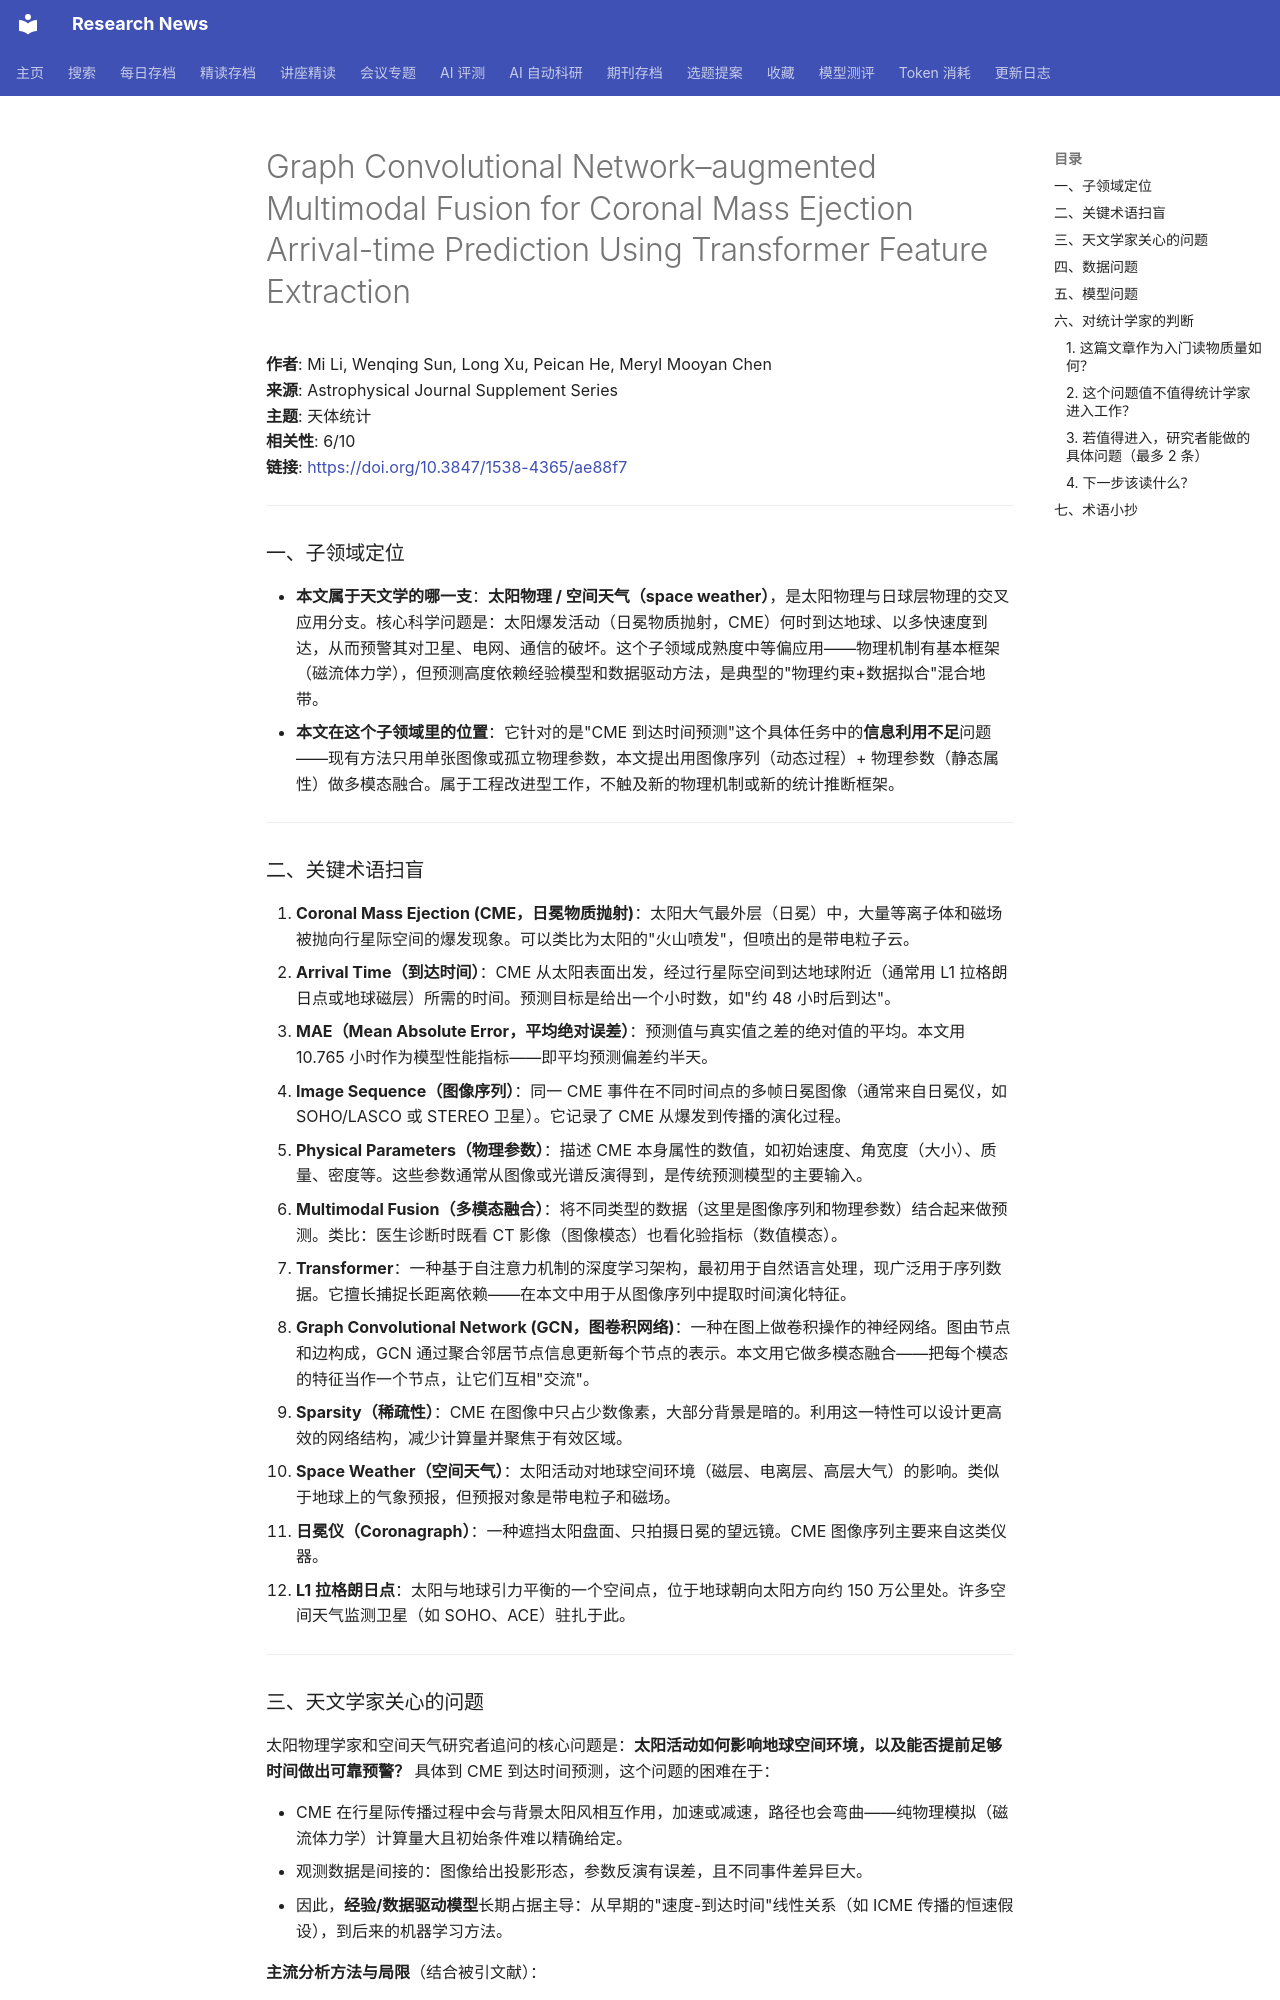

repository: cxy0714/research-news · page: deep_reads/2026-10-15-10.3847_1538-4365_ae88f7/index.html · generator: mkdocs

# Graph Convolutional Network–augmented Multimodal Fusion for Coronal Mass Ejection Arrival-time Prediction Using Transformer Feature Extraction

**作者**: Mi Li, Wenqing Sun, Long Xu, Peican He, Meryl Mooyan Chen  
**来源**: Astrophysical Journal Supplement Series  
**主题**: 天体统计  
**相关性**: 6/10  
**链接**: <https://doi.org/10.3847/1538-4365/ae88f7>

---

### 一、子领域定位

- **本文属于天文学的哪一支**：**太阳物理 / 空间天气（space weather）**，是太阳物理与日球层物理的交叉应用分支。核心科学问题是：太阳爆发活动（日冕物质抛射，CME）何时到达地球、以多快速度到达，从而预警其对卫星、电网、通信的破坏。这个子领域成熟度中等偏应用——物理机制有基本框架（磁流体力学），但预测高度依赖经验模型和数据驱动方法，是典型的"物理约束+数据拟合"混合地带。
- **本文在这个子领域里的位置**：它针对的是"CME 到达时间预测"这个具体任务中的**信息利用不足**问题——现有方法只用单张图像或孤立物理参数，本文提出用图像序列（动态过程）+ 物理参数（静态属性）做多模态融合。属于工程改进型工作，不触及新的物理机制或新的统计推断框架。

---

### 二、关键术语扫盲

1. **Coronal Mass Ejection (CME，日冕物质抛射)**：太阳大气最外层（日冕）中，大量等离子体和磁场被抛向行星际空间的爆发现象。可以类比为太阳的"火山喷发"，但喷出的是带电粒子云。
2. **Arrival Time（到达时间）**：CME 从太阳表面出发，经过行星际空间到达地球附近（通常用 L1 拉格朗日点或地球磁层）所需的时间。预测目标是给出一个小时数，如"约 48 小时后到达"。
3. **MAE（Mean Absolute Error，平均绝对误差）**：预测值与真实值之差的绝对值的平均。本文用 10.765 小时作为模型性能指标——即平均预测偏差约半天。
4. **Image Sequence（图像序列）**：同一 CME 事件在不同时间点的多帧日冕图像（通常来自日冕仪，如 SOHO/LASCO 或 STEREO 卫星）。它记录了 CME 从爆发到传播的演化过程。
5. **Physical Parameters（物理参数）**：描述 CME 本身属性的数值，如初始速度、角宽度（大小）、质量、密度等。这些参数通常从图像或光谱反演得到，是传统预测模型的主要输入。
6. **Multimodal Fusion（多模态融合）**：将不同类型的数据（这里是图像序列和物理参数）结合起来做预测。类比：医生诊断时既看 CT 影像（图像模态）也看化验指标（数值模态）。
7. **Transformer**：一种基于自注意力机制的深度学习架构，最初用于自然语言处理，现广泛用于序列数据。它擅长捕捉长距离依赖——在本文中用于从图像序列中提取时间演化特征。
8. **Graph Convolutional Network (GCN，图卷积网络)**：一种在图上做卷积操作的神经网络。图由节点和边构成，GCN 通过聚合邻居节点信息更新每个节点的表示。本文用它做多模态融合——把每个模态的特征当作一个节点，让它们互相"交流"。
9. **Sparsity（稀疏性）**：CME 在图像中只占少数像素，大部分背景是暗的。利用这一特性可以设计更高效的网络结构，减少计算量并聚焦于有效区域。
10. **Space Weather（空间天气）**：太阳活动对地球空间环境（磁层、电离层、高层大气）的影响。类似于地球上的气象预报，但预报对象是带电粒子和磁场。
11. **日冕仪（Coronagraph）**：一种遮挡太阳盘面、只拍摄日冕的望远镜。CME 图像序列主要来自这类仪器。
12. **L1 拉格朗日点**：太阳与地球引力平衡的一个空间点，位于地球朝向太阳方向约 150 万公里处。许多空间天气监测卫星（如 SOHO、ACE）驻扎于此。

---
